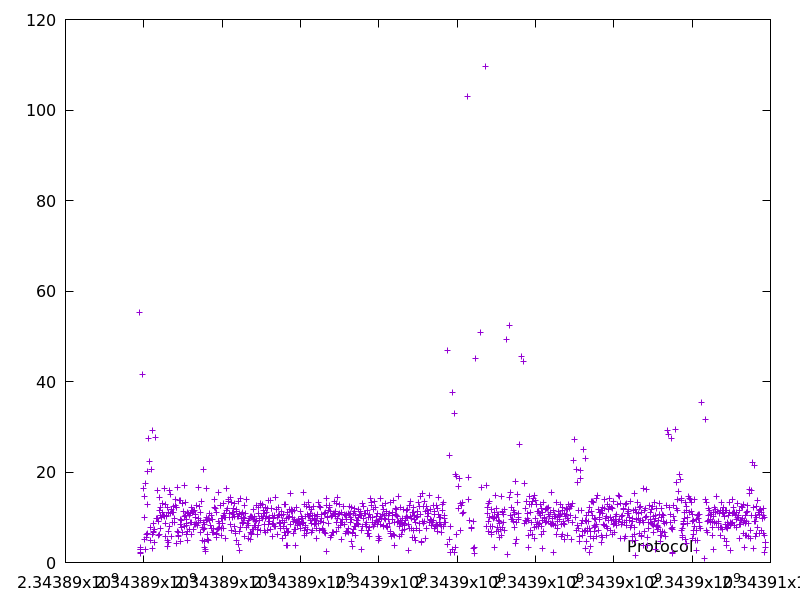

The data file committed next to this chart (first rows):
2343889901.342111, 55.231801
2343889904, 2.977
2343889907, 2.792
2343889912, 3.408
2343889915, 2.303
2343889918, 2.105
2343889960, 41.57
2343889983, 16.32
2343890005, 14.7
2343890014, 5.2
2343890024, 9.97
2343890042, 17.48
2343890049, 2.859
2343890056, 6.118
2343890061, 5.587
2343890082, 20.08
2343890094, 12.79
2343890102, 6.406
2343890132, 27.44
2343890154, 22.29
2343890163, 7.695
2343890173, 4.922
2343890194, 20.52
2343890223, 29.21
2343890226, 3.231
2343890234, 6.1
2343890240, 6.559
2343890250, 6.891
2343890258, 8.612
2343890263, 4.494
2343890270, 7.35
2343890298, 27.61
2343890322, 9.663
2343890339, 9.646
2343890355, 15.9
2343890364, 9.061
2343890374, 5.941
2343890389, 14.32
2343890402, 11.44
2343890408, 6.29
2343890419, 10.51
2343890431, 12.18
2343890438, 7.583
2343890452, 10
2343890465, 13.04
2343890479, 11.03
2343890493, 10.43
2343890517, 16.38
2343890528, 10.19
2343890541, 12.84
2343890552, 8.657
2343890558, 5.81
2343890569, 10.23
2343890582, 10.46
2343890594, 12.08
2343890607, 3.587
2343890613, 4.913
2343890618, 4.524
2343890629, 10.97
2343890639, 6.853
2343890647, 7.91
... 1,246 more rows
